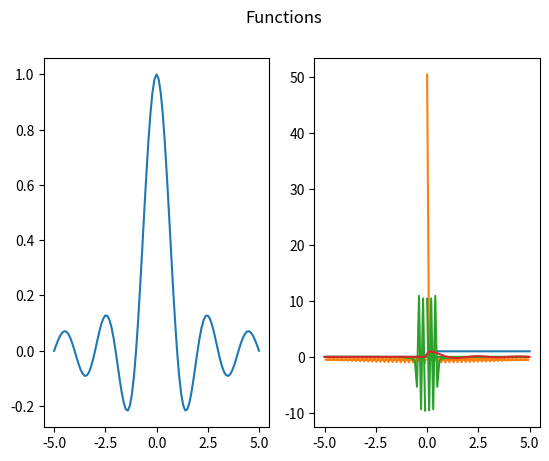

Write the Python code that produced this figure. (Note: this script raises an exception after producing the figure.)
# imports
import numpy as np
import math
import matplotlib.pyplot as plt
# Functions
def plot2Arrays(x,y1,y2):
    fig, (ax1, ax2) = plt.subplots(1,2)
    fig.suptitle('Functions')
    ax1.plot(x,y1)
    ax2.plot(x,y2)
    plt.show()
    
# show the Convolution Theorem is True by creating two functions and...
# multiplying them in conjugate space, and convoluting them in the original space...

# Two Functions
t = np.linspace(-5, 5, 101)

print(t.shape[-1])
y1 = np.sinc(t)
y2 = np.heaviside(t,.5)


# example plots
# plt.plot(t,y1)
# plt.plot(t,y2)

# plt.ylabel('Sinc Function')
# plt.xlabel('Time (ns)')
# plt.show()

plot2Arrays(t,y1,y2)

# Fourier Transform the data <==>
freq = np.fft.fftfreq(t.shape[-1],t[2]-t[1])
Y1 = np.fft.fft(y1)
Y2 = np.fft.fft(y2)


plt.plot(freq, Y2.real, freq, Y1.real)
plt.show()

# Multiply them
plt.plot(t,y1*y2)
plt.show()

# Convolve them
plt.plot(freq, np.convolve(Y1,Y2))
plt.show()

